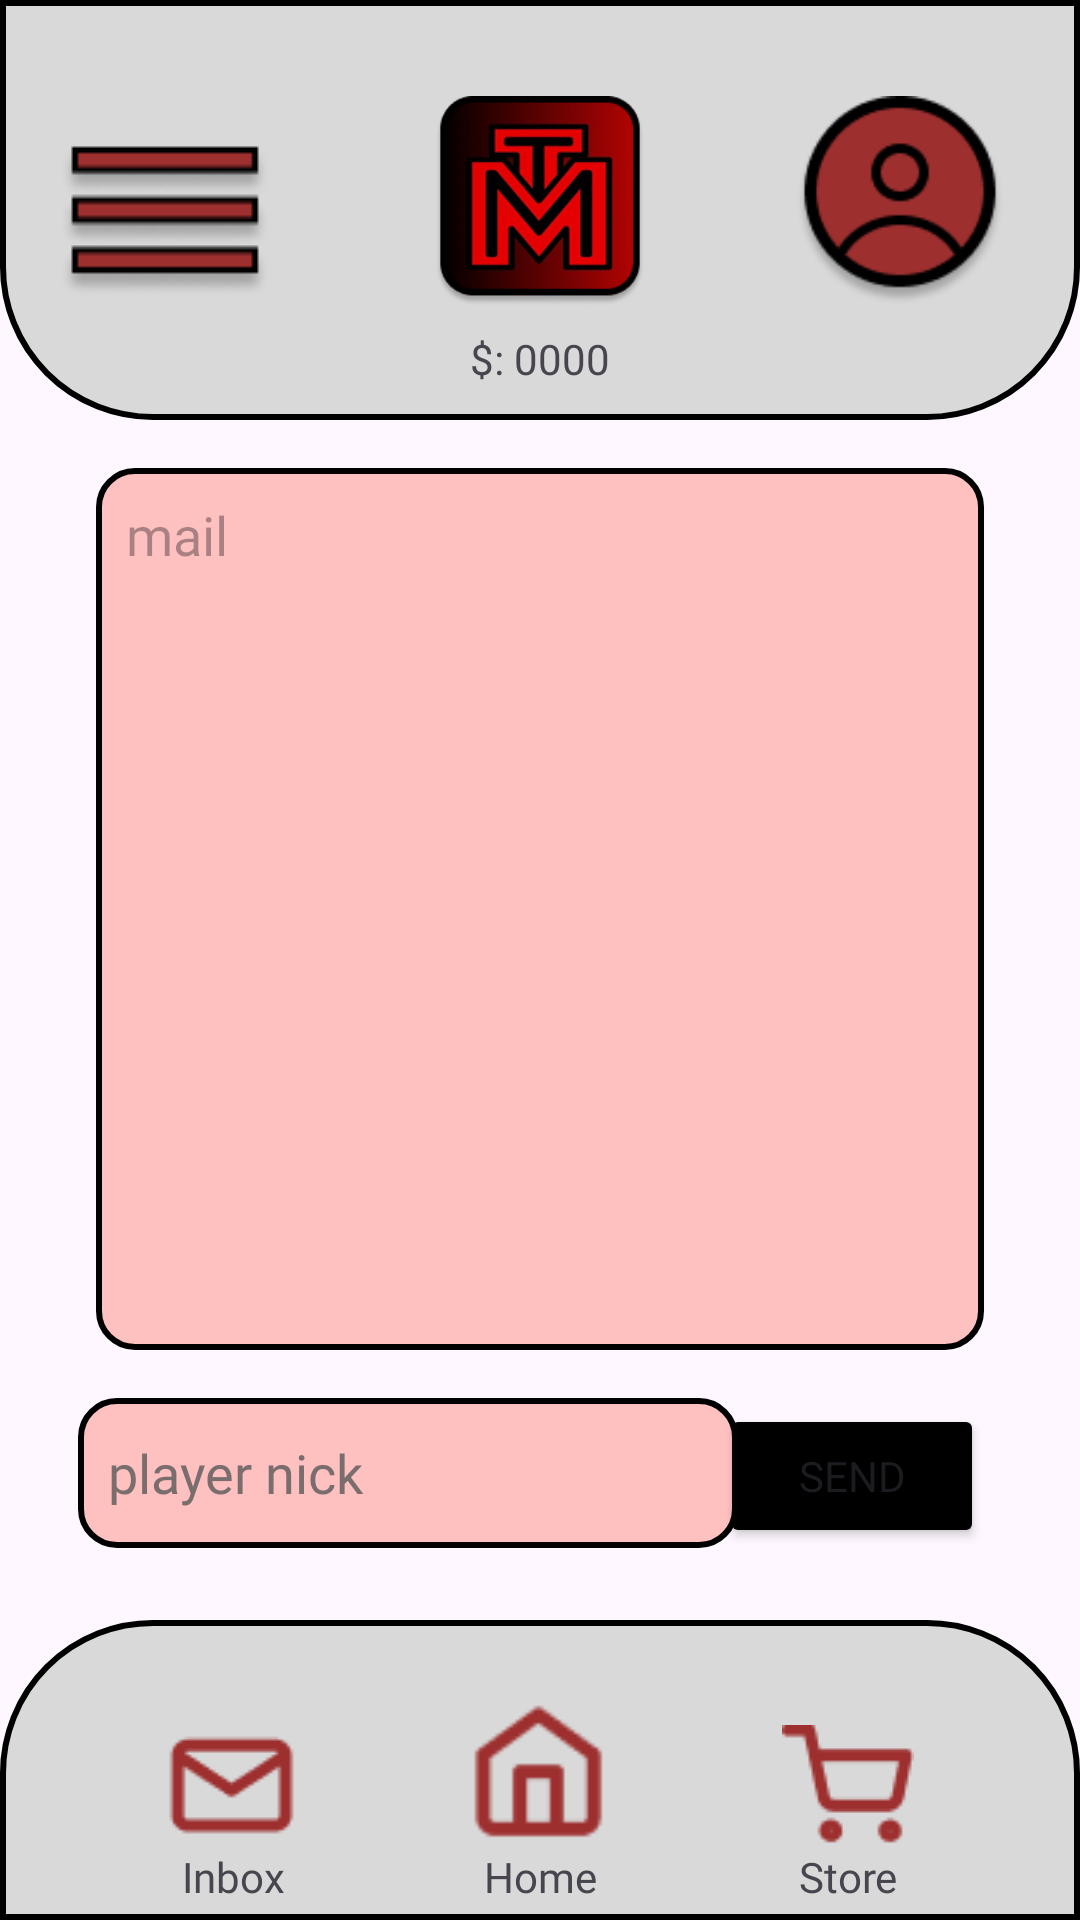

Produce the Android XML layout that renders to this screen, including the resource entries it uses.
<!-- AndroidManifest.xml: application theme Theme.MonsTiers -->
<!-- res/layout/activity_write_mail.xml -->
<?xml version="1.0" encoding="utf-8"?>
<androidx.constraintlayout.widget.ConstraintLayout xmlns:android="http://schemas.android.com/apk/res/android"
    xmlns:app="http://schemas.android.com/apk/res-auto"
    xmlns:tools="http://schemas.android.com/tools"
    android:id="@+id/main"
    android:layout_width="match_parent"
    android:layout_height="match_parent"
    tools:context=".write_mail_activity">

    <ImageView
        android:id="@+id/imageView5"
        android:layout_width="0dp"
        android:layout_height="140dp"
        app:layout_constraintEnd_toEndOf="parent"
        app:layout_constraintHorizontal_bias="0.0"
        app:layout_constraintStart_toStartOf="parent"
        app:layout_constraintTop_toTopOf="parent"
        app:srcCompat="@drawable/ui_background_top" />

    <ImageView
        android:id="@+id/imageViewLogo"
        android:layout_width="70dp"
        android:layout_height="70dp"
        android:layout_marginTop="32dp"
        app:layout_constraintEnd_toEndOf="parent"
        app:layout_constraintStart_toStartOf="parent"
        app:layout_constraintTop_toTopOf="parent"
        app:srcCompat="@drawable/mticon_1" />

    <TextView
        android:id="@+id/textViewPlayerMoney"
        android:layout_width="wrap_content"
        android:layout_height="wrap_content"
        android:layout_marginTop="8dp"
        android:fontFamily="@font/audiowide_regular"
        android:text="$: 0000"
        app:layout_constraintEnd_toEndOf="parent"
        app:layout_constraintStart_toStartOf="parent"
        app:layout_constraintTop_toBottomOf="@+id/imageViewLogo" />

    <ImageView
        android:id="@+id/imageViewProfilePicButton"
        android:layout_width="70dp"
        android:layout_height="70dp"
        android:layout_marginStart="50dp"
        android:layout_marginTop="32dp"
        app:layout_constraintStart_toEndOf="@+id/imageViewLogo"
        app:layout_constraintTop_toTopOf="parent"
        app:srcCompat="@drawable/profile_avatar" />

    <ImageView
        android:id="@+id/imageViewHamburger"
        android:layout_width="wrap_content"
        android:layout_height="wrap_content"
        android:layout_marginTop="30dp"
        android:layout_marginEnd="50dp"
        app:layout_constraintEnd_toStartOf="@+id/imageViewLogo"
        app:layout_constraintTop_toTopOf="parent"
        app:srcCompat="@drawable/hamburger_menu" />

    <ImageView
        android:id="@+id/imageView10"
        android:layout_width="0dp"
        android:layout_height="100dp"
        app:layout_constraintBottom_toBottomOf="parent"
        app:layout_constraintEnd_toEndOf="parent"
        app:layout_constraintHorizontal_bias="0.0"
        app:layout_constraintStart_toStartOf="parent"
        app:srcCompat="@drawable/ui_background_bottom" />

    <ImageView
        android:id="@+id/imageViewHomeButton"
        android:layout_width="50dp"
        android:layout_height="50dp"
        android:layout_marginBottom="24dp"
        app:layout_constraintBottom_toBottomOf="parent"
        app:layout_constraintEnd_toEndOf="parent"
        app:layout_constraintStart_toStartOf="parent"
        app:srcCompat="@drawable/home_icon" />

    <ImageView
        android:id="@+id/imageViewInboxButton"
        android:layout_width="wrap_content"
        android:layout_height="wrap_content"
        android:layout_marginBottom="24dp"
        app:layout_constraintBottom_toBottomOf="parent"
        app:layout_constraintEnd_toStartOf="@+id/imageViewHomeButton"
        app:layout_constraintStart_toStartOf="parent"
        app:srcCompat="@drawable/mail_icon" />

    <ImageView
        android:id="@+id/imageViewStoreButton"
        android:layout_width="wrap_content"
        android:layout_height="wrap_content"
        android:layout_marginBottom="24dp"
        app:layout_constraintBottom_toBottomOf="parent"
        app:layout_constraintEnd_toEndOf="@+id/imageView10"
        app:layout_constraintStart_toEndOf="@+id/imageViewHomeButton"
        app:srcCompat="@drawable/shopping_cart_icon" />

    <TextView
        android:id="@+id/textView6"
        android:layout_width="wrap_content"
        android:layout_height="wrap_content"
        android:fontFamily="@font/audiowide_regular"
        android:text="Inbox"
        app:layout_constraintEnd_toEndOf="@+id/imageViewInboxButton"
        app:layout_constraintStart_toStartOf="@+id/imageViewInboxButton"
        app:layout_constraintTop_toBottomOf="@+id/imageViewInboxButton" />

    <TextView
        android:id="@+id/textView7"
        android:layout_width="wrap_content"
        android:layout_height="wrap_content"
        android:fontFamily="@font/audiowide_regular"
        android:text="Home"
        app:layout_constraintEnd_toEndOf="@+id/imageViewHomeButton"
        app:layout_constraintStart_toStartOf="@+id/imageViewHomeButton"
        app:layout_constraintTop_toBottomOf="@+id/imageViewHomeButton" />

    <TextView
        android:id="@+id/textView8"
        android:layout_width="wrap_content"
        android:layout_height="wrap_content"
        android:fontFamily="@font/audiowide_regular"
        android:text="Store"
        app:layout_constraintEnd_toEndOf="@+id/imageViewStoreButton"
        app:layout_constraintStart_toStartOf="@+id/imageViewStoreButton"
        app:layout_constraintTop_toBottomOf="@+id/imageViewStoreButton" />

    <Button
        android:id="@+id/buttonMailSend"
        android:layout_width="wrap_content"
        android:layout_height="wrap_content"
        android:layout_marginEnd="32dp"
        android:text="Send"
        android:backgroundTint="#000000"
        android:fontFamily="@font/audiowide_regular"
        app:layout_constraintBottom_toBottomOf="@+id/editTextMailNick"
        app:layout_constraintEnd_toEndOf="parent" />

    <EditText
        android:id="@+id/editTextMailNick"
        android:layout_width="220dp"
        android:layout_height="50dp"
        android:layout_marginStart="32dp"
        android:background="@drawable/edittext_background"
        android:fontFamily="@font/audiowide_regular"
        android:hint="player nick"
        android:layout_marginBottom="24dp"
        android:ems="10"
        android:textColorHint="#7A6D6D"
        app:layout_constraintBottom_toTopOf="@+id/imageView10"
        app:layout_constraintEnd_toStartOf="@+id/buttonMailSend"
        app:layout_constraintStart_toStartOf="parent" />

    <EditText
        android:id="@+id/editTextMail"
        android:layout_width="0dp"
        android:layout_height="0dp"
        android:layout_marginStart="32dp"
        android:layout_marginTop="16dp"
        android:layout_marginEnd="32dp"
        android:layout_marginBottom="16dp"
        android:ems="10"
        android:inputType="text"
        android:hint="mail"
        android:fontFamily="@font/audiowide_regular"
        android:background="@drawable/edittext_background"
        android:gravity="top|start"
        app:layout_constraintBottom_toTopOf="@+id/editTextMailNick"
        app:layout_constraintEnd_toEndOf="parent"
        app:layout_constraintStart_toStartOf="parent"
        app:layout_constraintTop_toBottomOf="@+id/imageView5" />


</androidx.constraintlayout.widget.ConstraintLayout>
<!-- resources referenced by this layout -->
<resources>
  <!-- drawable edittext_background (drawable) -->
  <shape xmlns:android="http://schemas.android.com/apk/res/android">
      <solid android:color="#FFC0C0"/>
      <corners android:radius="12dp"/>
      <padding android:left="10dp" android:top="10dp" android:right="10dp" android:bottom="10dp"/>
      <stroke android:width="2dp" android:color="#000000"/>
      <shadow
          android:color="#55000000"
          android:radius="4dp"/>
  </shape>
  <!-- drawable hamburger_menu: png bitmap (drawable, 2531 bytes) -->
  <!-- drawable home_icon: png bitmap (drawable, 818 bytes) -->
  <!-- drawable mail_icon: png bitmap (drawable, 819 bytes) -->
  <!-- drawable mticon_1: png bitmap (drawable, 23740 bytes) -->
  <!-- drawable profile_avatar: png bitmap (drawable, 4765 bytes) -->
  <!-- drawable shopping_cart_icon: png bitmap (drawable, 929 bytes) -->
  <!-- drawable ui_background_bottom (drawable) -->
  <shape xmlns:android="http://schemas.android.com/apk/res/android">
      <solid android:color="#D9D9D9"/>
      <corners
          android:bottomLeftRadius="0dp"
          android:bottomRightRadius="0dp"
          android:topLeftRadius="50dp"
          android:topRightRadius="50dp"/>
      <padding
          android:left="10dp"
          android:top="10dp"
          android:right="10dp"
          android:bottom="10dp"/>
      <stroke
          android:width="2dp"
          android:color="#000000"/>
      <shadow
          android:color="#55000000"
          android:radius="4dp"/>
  </shape>
  <!-- drawable ui_background_top (drawable) -->
  <shape xmlns:android="http://schemas.android.com/apk/res/android">
      <solid android:color="#D9D9D9"/>
      <corners
          android:bottomLeftRadius="50dp"
          android:bottomRightRadius="50dp"
          android:topLeftRadius="0dp"
          android:topRightRadius="0dp"/>
      <padding
          android:left="10dp"
          android:top="10dp"
          android:right="10dp"
          android:bottom="10dp"/>
      <stroke
          android:width="2dp"
          android:color="#000000"/>
      <shadow
          android:color="#55000000"
          android:radius="4dp"/>
  </shape>
  <style name="Theme.MonsTiers" parent="Base.Theme.MonsTiers" />
  <style name="Base.Theme.MonsTiers" parent="Theme.Material3.DayNight.NoActionBar">
          
          
      </style>
</resources>
